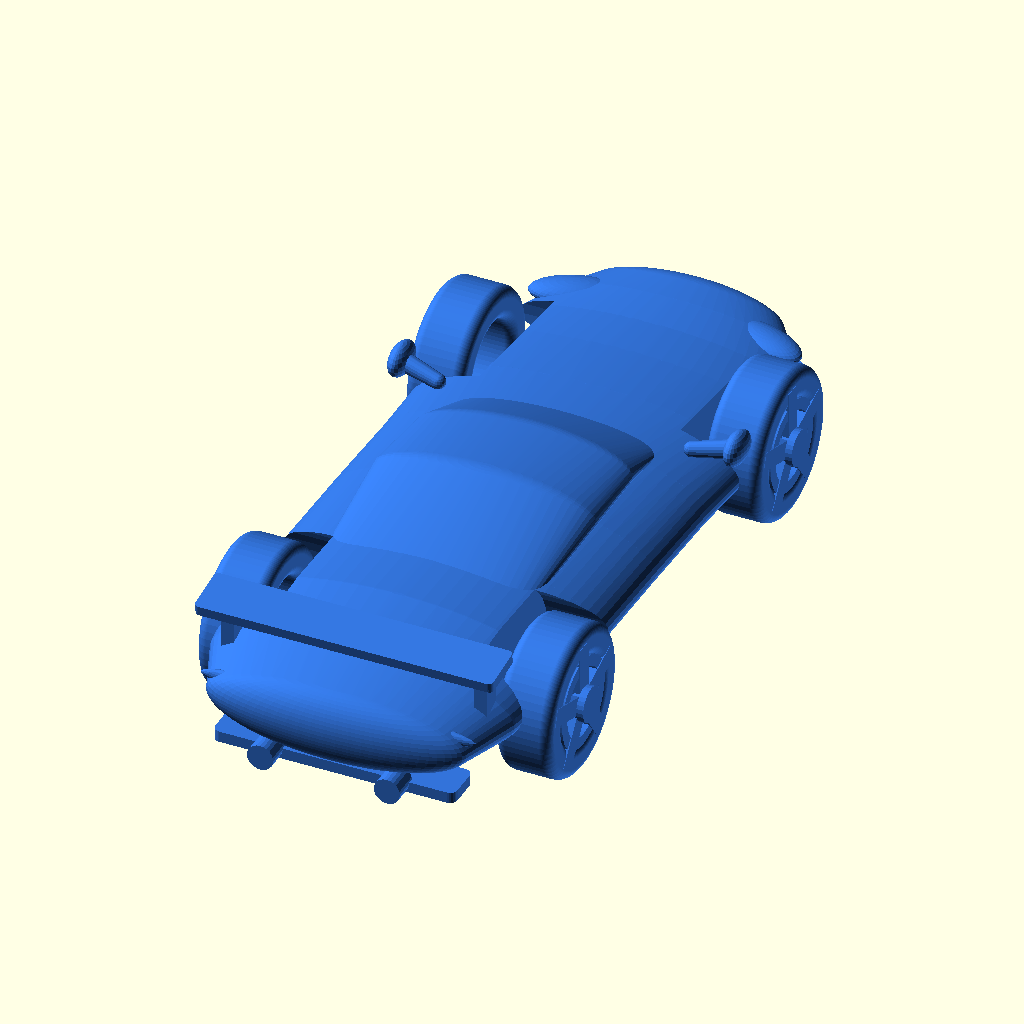
Cell 1: rendered with the file's own defaults.
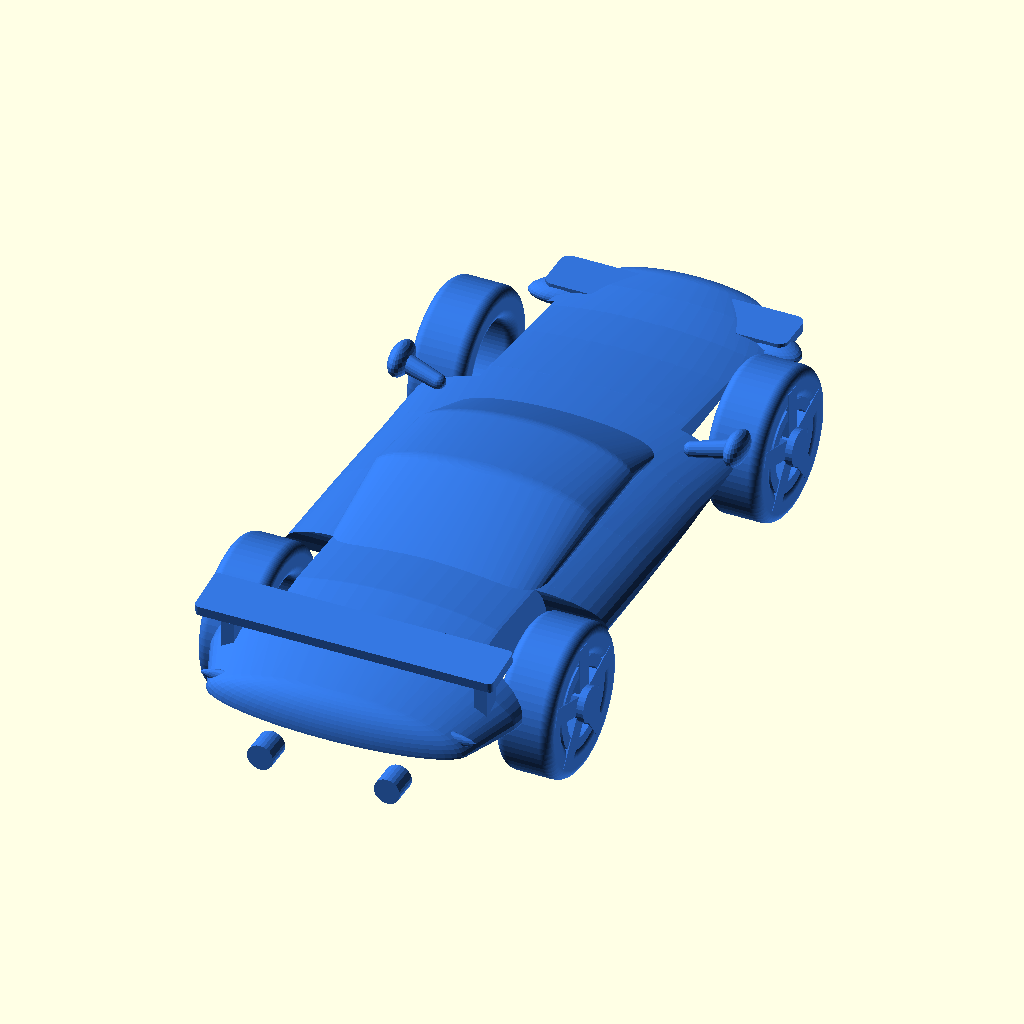
Cell 2: the same model with FLOOR = 5.2.
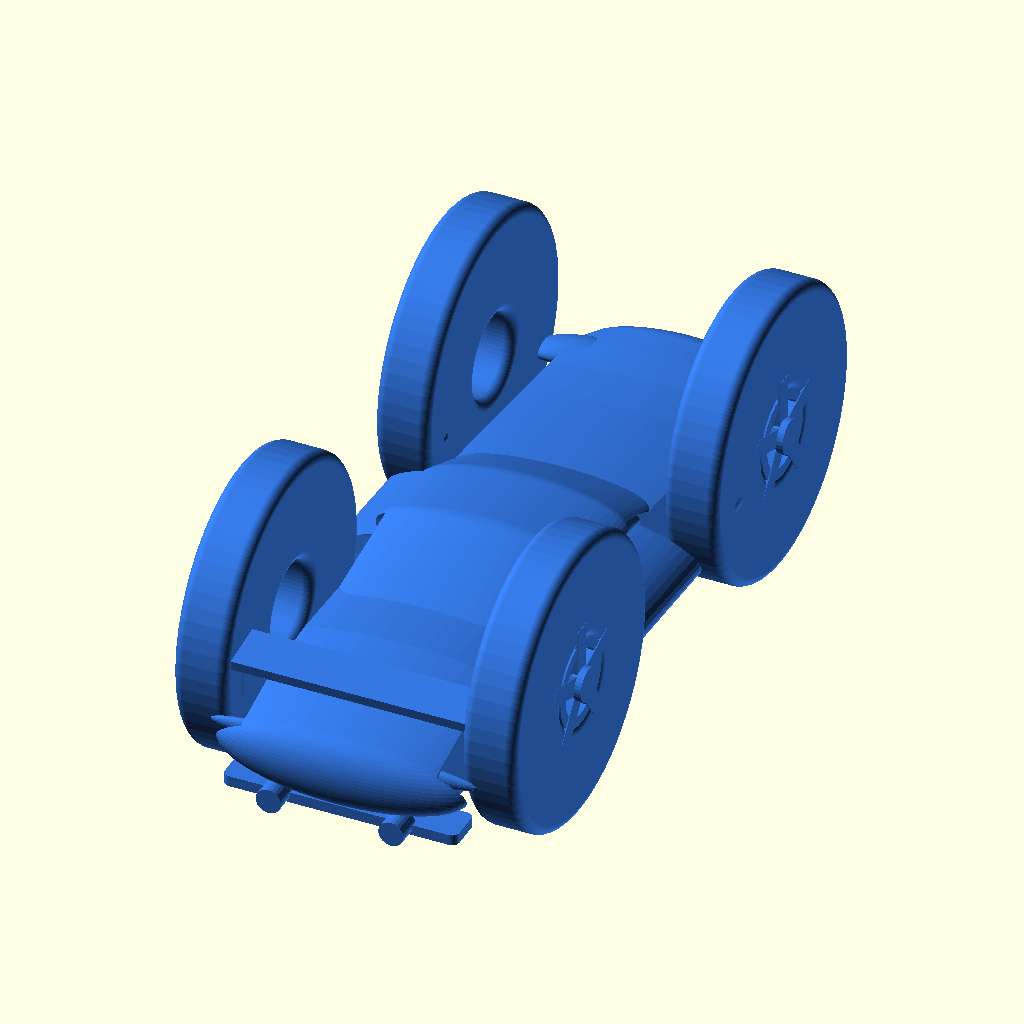
Cell 3: the same model with WHEEL_R = 8.
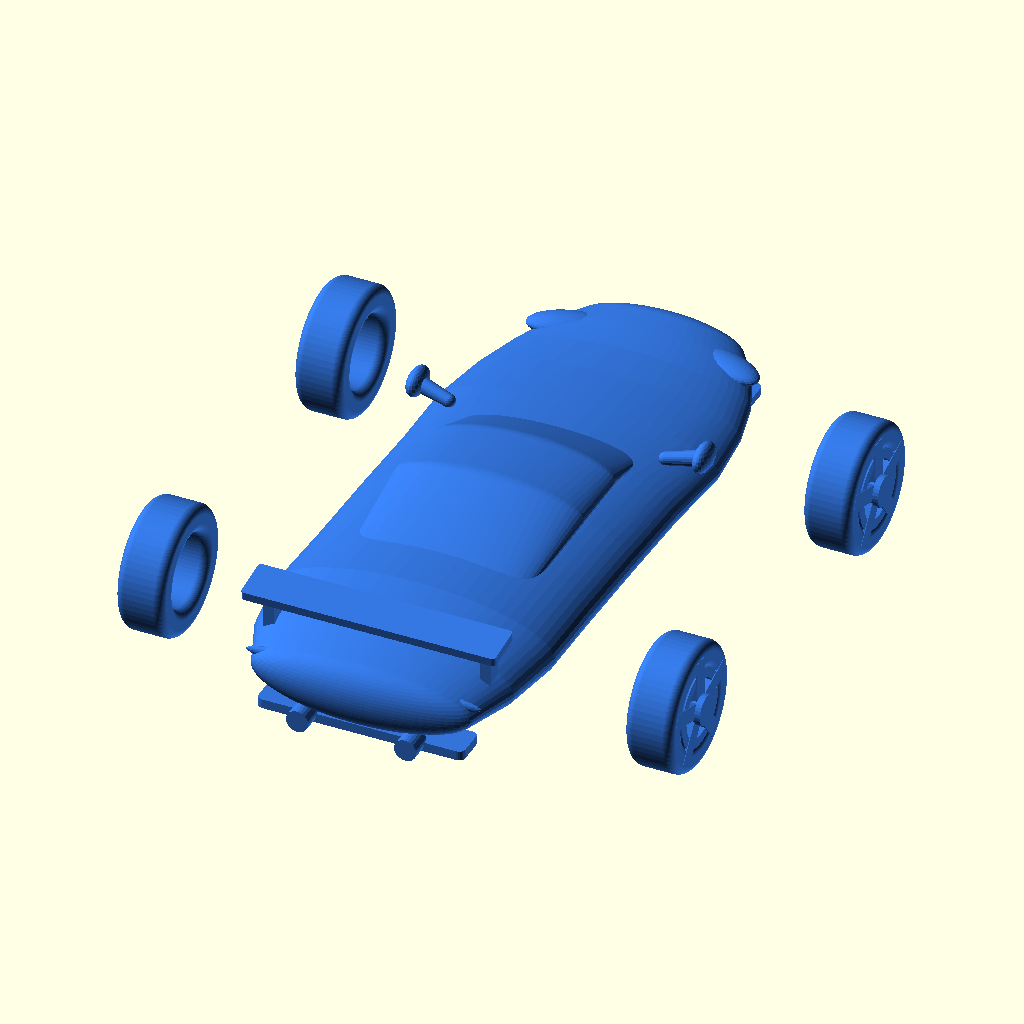
Cell 4: TRACK = 16 (everything else at default).
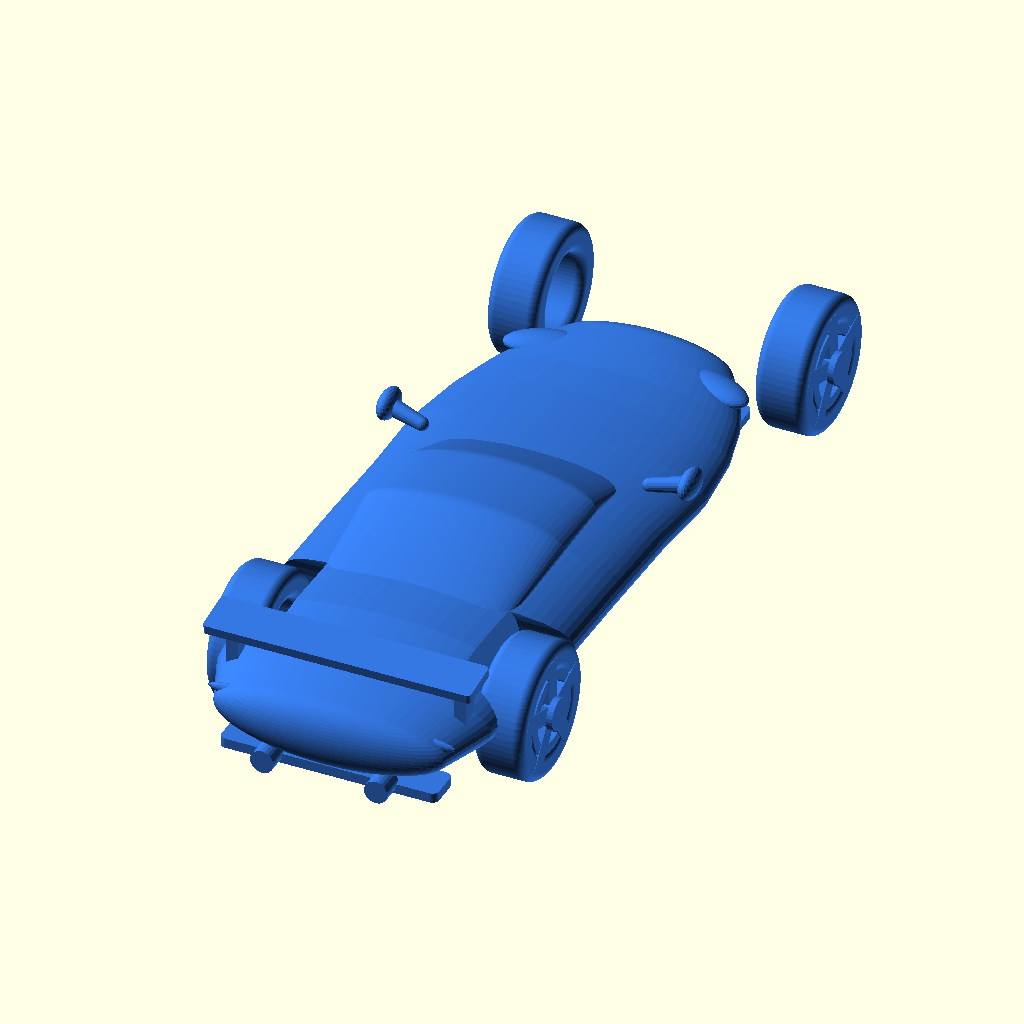
Cell 5 — AX_F set to 24, the other parameters unchanged.
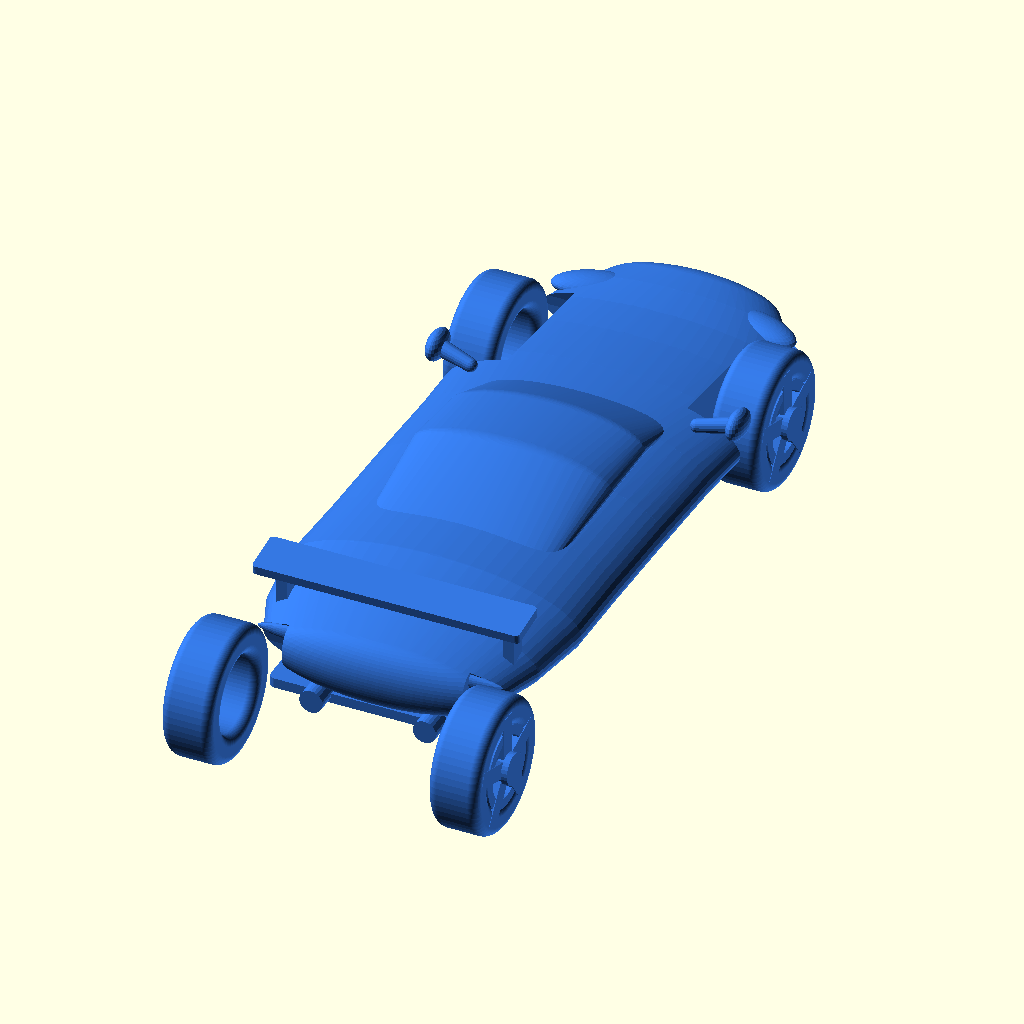
Cell 6: the same model with AX_R = -24.
All cells are drawn from the same view direction (rotation 55°, 0°, 25°, orthographic, colour scheme Cornfield), but the view is re-fitted for each cell, so position and scale can differ between cells as well as the parameter.
The OpenSCAD source (car.scad):
// ============================================================
//  Smooth sports car  —  OpenSCAD
//  Body = chain of pairwise-hulled ellipsoids ("skinning"),
//  belly flat-cut, real wheel arches, rounded detailing.
//
//  Coordinate system:  X = width, Y = length (+front), Z = up
//  Render STL:  openscad -o car.stl car.scad
// ============================================================

$fn = 64;

FLOOR     = 2.6;   // belly cut height (ground clearance)
WHEEL_R   = 4.0;   // tyre radius
TRACK     = 8.0;   // wheel centre offset in X
AX_F      = 12.0;  // front axle Y
AX_R      = -12.0; // rear  axle Y

// ---------- helpers ----------------------------------------
module ellipsoid(hw, ry, hh) scale([hw, ry, hh]) sphere(r = 1);

// Skin a list of stations [y, half_width, z_centre, half_height]
module skin(st, ry = 1.7) {
    for (i = [0 : len(st) - 2]) hull() {
        translate([0, st[i][0],     st[i][2]])     ellipsoid(st[i][1],     ry, st[i][3]);
        translate([0, st[i + 1][0], st[i + 1][2]]) ellipsoid(st[i + 1][1], ry, st[i + 1][3]);
    }
}

// ---------- body & greenhouse stations ---------------------
body = [
//   y      hw    zc    hh
    [-20.0, 7.0,  5.2, 2.1],   // tail
    [-17.0, 8.2,  5.4, 2.6],
    [-13.0, 8.8,  5.4, 2.9],   // rear haunch
    [ -8.0, 8.7,  5.2, 2.9],
    [ -2.0, 8.7,  5.0, 2.8],   // doors
    [  4.0, 8.7,  4.7, 2.6],   // cowl
    [  9.0, 8.9,  4.4, 2.3],   // front haunch
    [ 13.0, 8.4,  4.2, 2.0],   // hood
    [ 16.0, 7.6,  4.1, 1.8],
    [ 18.5, 6.5,  4.2, 1.6],   // nose
    [ 20.2, 5.2,  4.3, 1.4],   // nose tip
];

// fastback greenhouse: lower roof, faired into the rear deck
cabin = [
//   y      hw    zc    hh
    [  5.0, 5.4, 6.5, 0.4],    // windshield base (blends into cowl)
    [  1.5, 5.8, 7.6, 1.3],    // windshield top
    [ -3.0, 6.0, 7.9, 1.6],    // roof
    [ -9.0, 5.6, 7.2, 1.0],    // fastback slope
    [-14.0, 4.8, 6.1, 0.4],    // fairs into the tail
];

// ---------- wheels -----------------------------------------
module tyre(R = WHEEL_R, W = 3.0, ri = 2.3, cr = 0.55) {
    rotate([0, 90, 0])
        rotate_extrude($fn = 64)
            hull() {
                translate([ri + cr, -W/2 + cr]) circle(cr);
                translate([R  - cr, -W/2 + cr]) circle(cr);
                translate([R  - cr,  W/2 - cr]) circle(cr);
                translate([ri + cr,  W/2 - cr]) circle(cr);
            }
}

module rim(side, W = 3.0, ri = 2.3) {
    xf = side * (W/2 - 0.25);
    // hub
    translate([side * (W/2 + 0.05), 0, 0]) rotate([0, 90, 0])
        cylinder(r = 0.95, h = 0.7, center = true, $fn = 28);
    // outer lip ring
    translate([xf, 0, 0]) rotate([0, 90, 0]) difference() {
        cylinder(r = ri + 0.15, h = 0.45, center = true, $fn = 56);
        cylinder(r = ri - 0.45, h = 1.0,  center = true, $fn = 56);
    }
    // five spokes
    for (a = [0 : 72 : 359])
        translate([xf, 0, 0]) rotate([a, 0, 0])
            translate([0, 0, (ri) / 2 + 0.55])
                cube([0.55, 1.0, ri + 1.0], center = true);
}

module wheel(side, y) {
    translate([side * TRACK, y, WHEEL_R]) {
        tyre();
        rim(side);
    }
}

module wheel_cut(side, y, W = 3.0) {           // arch carved from body
    translate([side * TRACK, y, WHEEL_R])
        rotate([0, 90, 0])
            cylinder(r = WHEEL_R + 0.7, h = W + 2.2, center = true, $fn = 48);
}

// ---------- detail bits ------------------------------------
module rounded_slab(len, wid, thk, r = 0.4) {  // smooth slab along X
    hull() for (sx = [-1, 1], sy = [-1, 1])
        translate([sx * (len/2 - r), sy * (wid/2 - r), 0])
            cylinder(r = r, h = thk, center = true, $fn = 24);
}

module details() {
    // front splitter (tucked under the nose, rounded)
    translate([0, 18.8, FLOOR + 0.1]) rounded_slab(13, 2.6, 0.5, 0.5);
    // rear diffuser
    translate([0, -19.4, FLOOR + 0.15]) rounded_slab(13, 2.2, 0.6, 0.4);

    // headlights (flat, swept lenses)
    for (s = [-1, 1]) translate([s * 5.0, 18.3, 4.9]) rotate([0, 0, -s * 18])
        scale([2.4, 1.1, 0.6]) sphere(1, $fn = 36);
    // tail light bar
    translate([0, -19.9, 5.9]) scale([7.4, 0.5, 0.7]) sphere(1, $fn = 40);

    // twin exhausts
    for (s = [-1, 1]) translate([s * 3.4, -20.9, 3.0]) rotate([90, 0, 0])
        cylinder(r = 0.7, h = 1.4, center = true, $fn = 24);

    // side mirrors (teardrop arm anchored into the body + head)
    for (s = [-1, 1]) {
        hull() {
            translate([s * 6.8, 6.2, 6.7]) sphere(0.4, $fn = 20);
            translate([s * 8.7, 6.6, 7.0]) sphere(0.5, $fn = 20);
        }
        translate([s * 9.0, 6.7, 7.1]) scale([0.55, 1.2, 0.85]) sphere(1, $fn = 24);
    }

    // rear wing
    for (s = [-1, 1]) translate([s * 6.8, -17.6, 7.6])
        cube([0.7, 1.0, 3.0], center = true);
    translate([0, -18.1, 9.2]) rotate([8, 0, 0]) rounded_slab(16, 2.6, 0.55, 0.25);
}

// ---------- assembly ---------------------------------------
module body_solid() {
    difference() {
        union() {
            skin(body, 1.7);
            skin(cabin, 2.0);   // larger blend radius melts cabin into body
        }
        // flat belly
        translate([0, 0, FLOOR - 100]) cube([400, 400, 200], center = true);
        // wheel arches
        wheel_cut( 1, AX_F); wheel_cut(-1, AX_F);
        wheel_cut( 1, AX_R); wheel_cut(-1, AX_R);
    }
}

color([0.20, 0.45, 0.85]) {
    body_solid();
    wheel( 1, AX_F); wheel(-1, AX_F);
    wheel( 1, AX_R); wheel(-1, AX_R);
    details();
}
Customizer parameters (derived from the source; name, type, default, range or options):
FLOOR: number, default 2.6
WHEEL_R: number, default 4
TRACK: number, default 8
AX_F: number, default 12
AX_R: number, default -12
